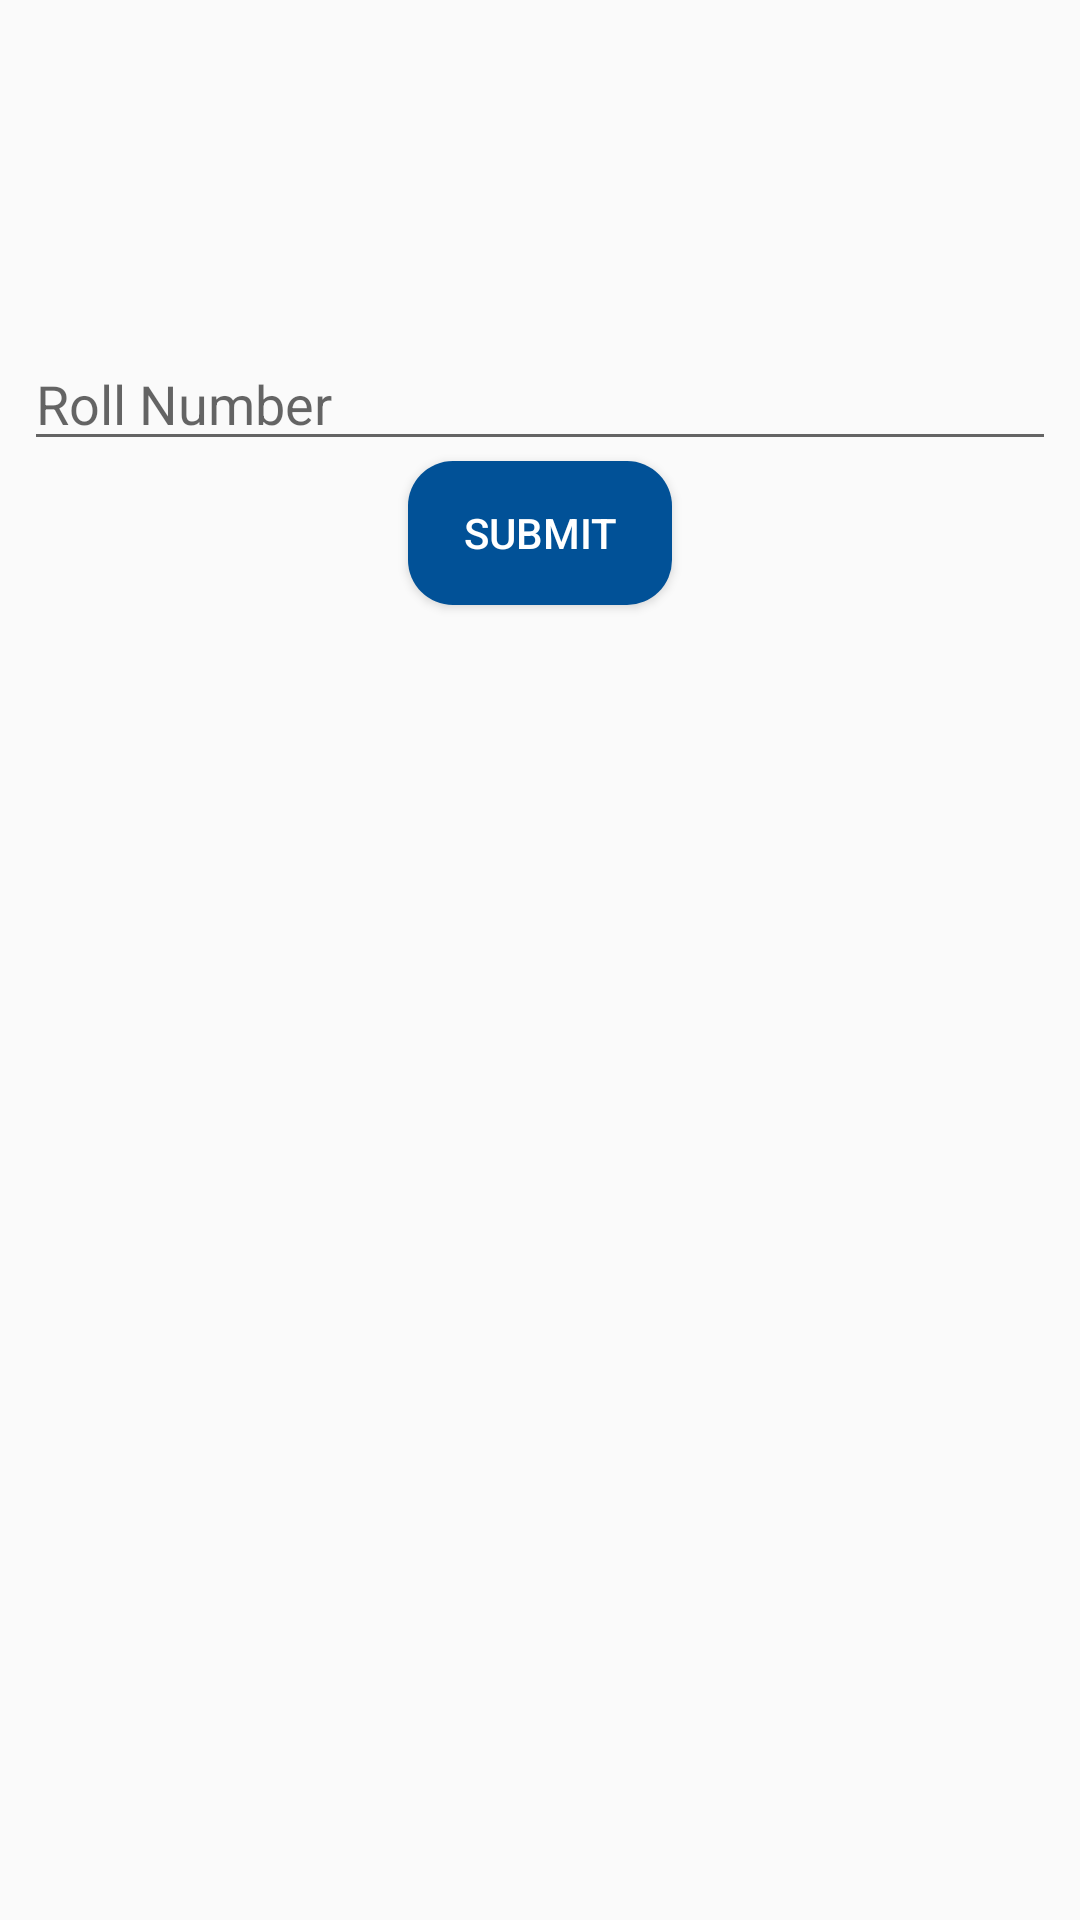

Android layout source for this screen:
<!-- AndroidManifest.xml: application theme AppTheme -->
<!-- res/layout/activity_add_attendance2.xml -->
<?xml version="1.0" encoding="utf-8"?>
<LinearLayout android:orientation="vertical" xmlns:android="http://schemas.android.com/apk/res/android"
    xmlns:app="http://schemas.android.com/apk/res-auto"
    xmlns:tools="http://schemas.android.com/tools"
    android:layout_width="match_parent"
    android:layout_height="match_parent"
    tools:context=".AddAttendance2">

    <TextView
        android:id="@+id/t1"
        android:layout_width="match_parent"
        android:layout_height="wrap_content"
        android:textSize="40sp"
        android:gravity="center"
        android:textColor="#000"/>
    <TextView
        android:layout_width="match_parent"
        android:layout_height="wrap_content"
        android:id="@+id/lect"
        android:gravity="center"
        android:textColor="#000"/>

    <EditText
        android:layout_marginTop="40dp"
        android:layout_width="match_parent"
        android:layout_height="wrap_content"
        android:id="@+id/mark"
        android:hint="Roll Number"
        android:layout_marginLeft="8dp"
        android:layout_marginRight="8dp"/>

    <Button
        android:layout_width="wrap_content"
        android:layout_height="wrap_content"
        android:text="submit"
        android:id="@+id/submit"
        android:textColor="#fff"
        android:background="@drawable/back_round"
        android:layout_gravity="center"/>

    <ListView
        android:layout_marginTop="40dp"
        android:layout_width="match_parent"
        android:layout_height="match_parent"
        android:id="@+id/list2"/>


</LinearLayout>
<!-- resources referenced by this layout -->
<resources>
  <!-- drawable back_round (drawable) -->
  <?xml version="1.0" encoding="utf-8"?>
  <shape xmlns:android="http://schemas.android.com/apk/res/android">
      <solid android:color="#015197" />
      <corners android:radius="15dp" />
  </shape>
  <style name="AppTheme" parent="Theme.AppCompat.Light.DarkActionBar">
          
          <item name="colorPrimary">#015197</item>
          <item name="colorPrimaryDark">#0163CF</item>
          <item name="colorAccent">#015197</item>
      </style>
</resources>
